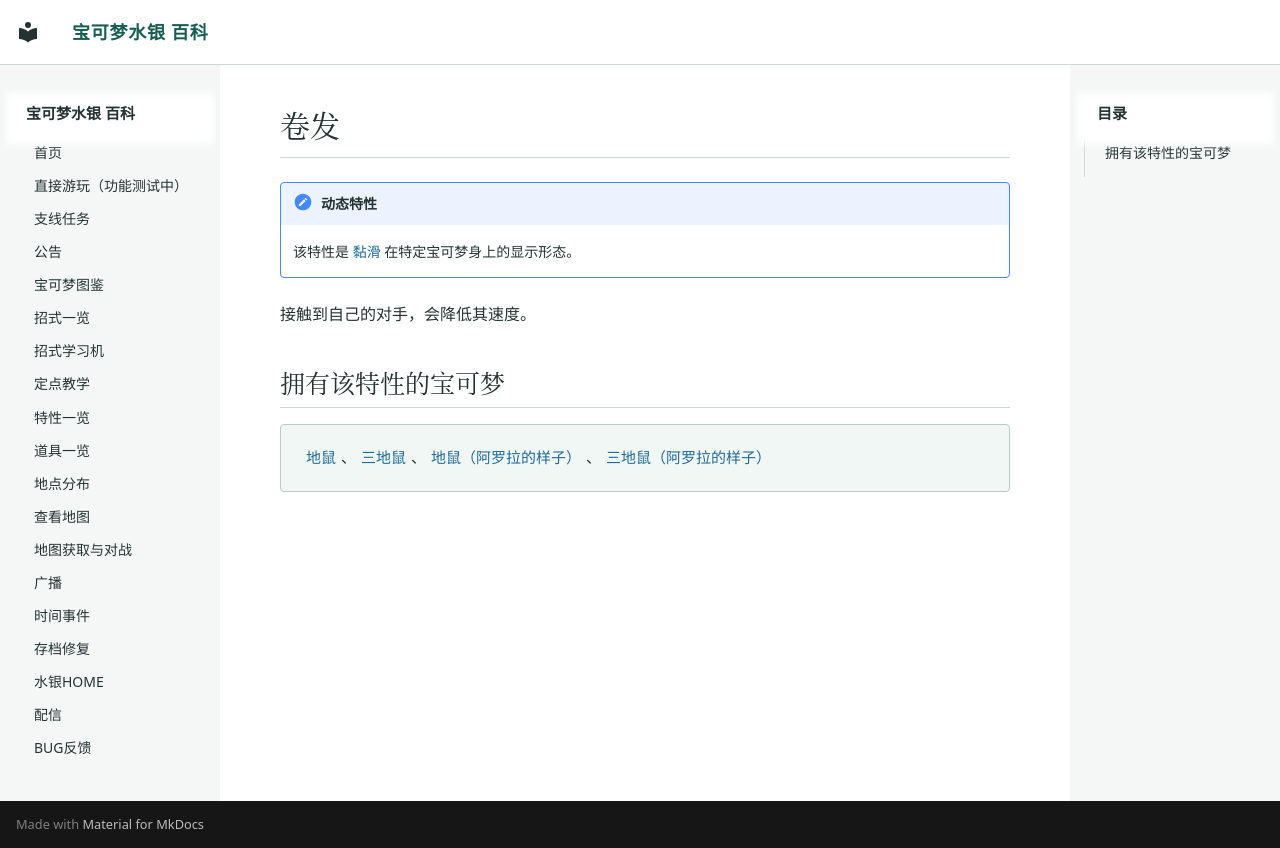

repository: Sum-Light/azoth-wiki · page: abilities/0266_卷发/index.html · generator: mkdocs

# 卷发

!!! note "动态特性"
    该特性是 [黏滑](0121_黏滑.md) 在特定宝可梦身上的显示形态。

接触到自己的对手，会降低其速度。

## 拥有该特性的宝可梦

<div class="pk-learners" markdown="span">
[地鼠](../pokemon/0050_地鼠.md)、[三地鼠](../pokemon/0051_三地鼠.md)、[地鼠（阿罗拉的样子）](../pokemon/1027_地鼠（阿罗拉的样子）.md)、[三地鼠（阿罗拉的样子）](../pokemon/1028_三地鼠（阿罗拉的样子）.md)
</div>
